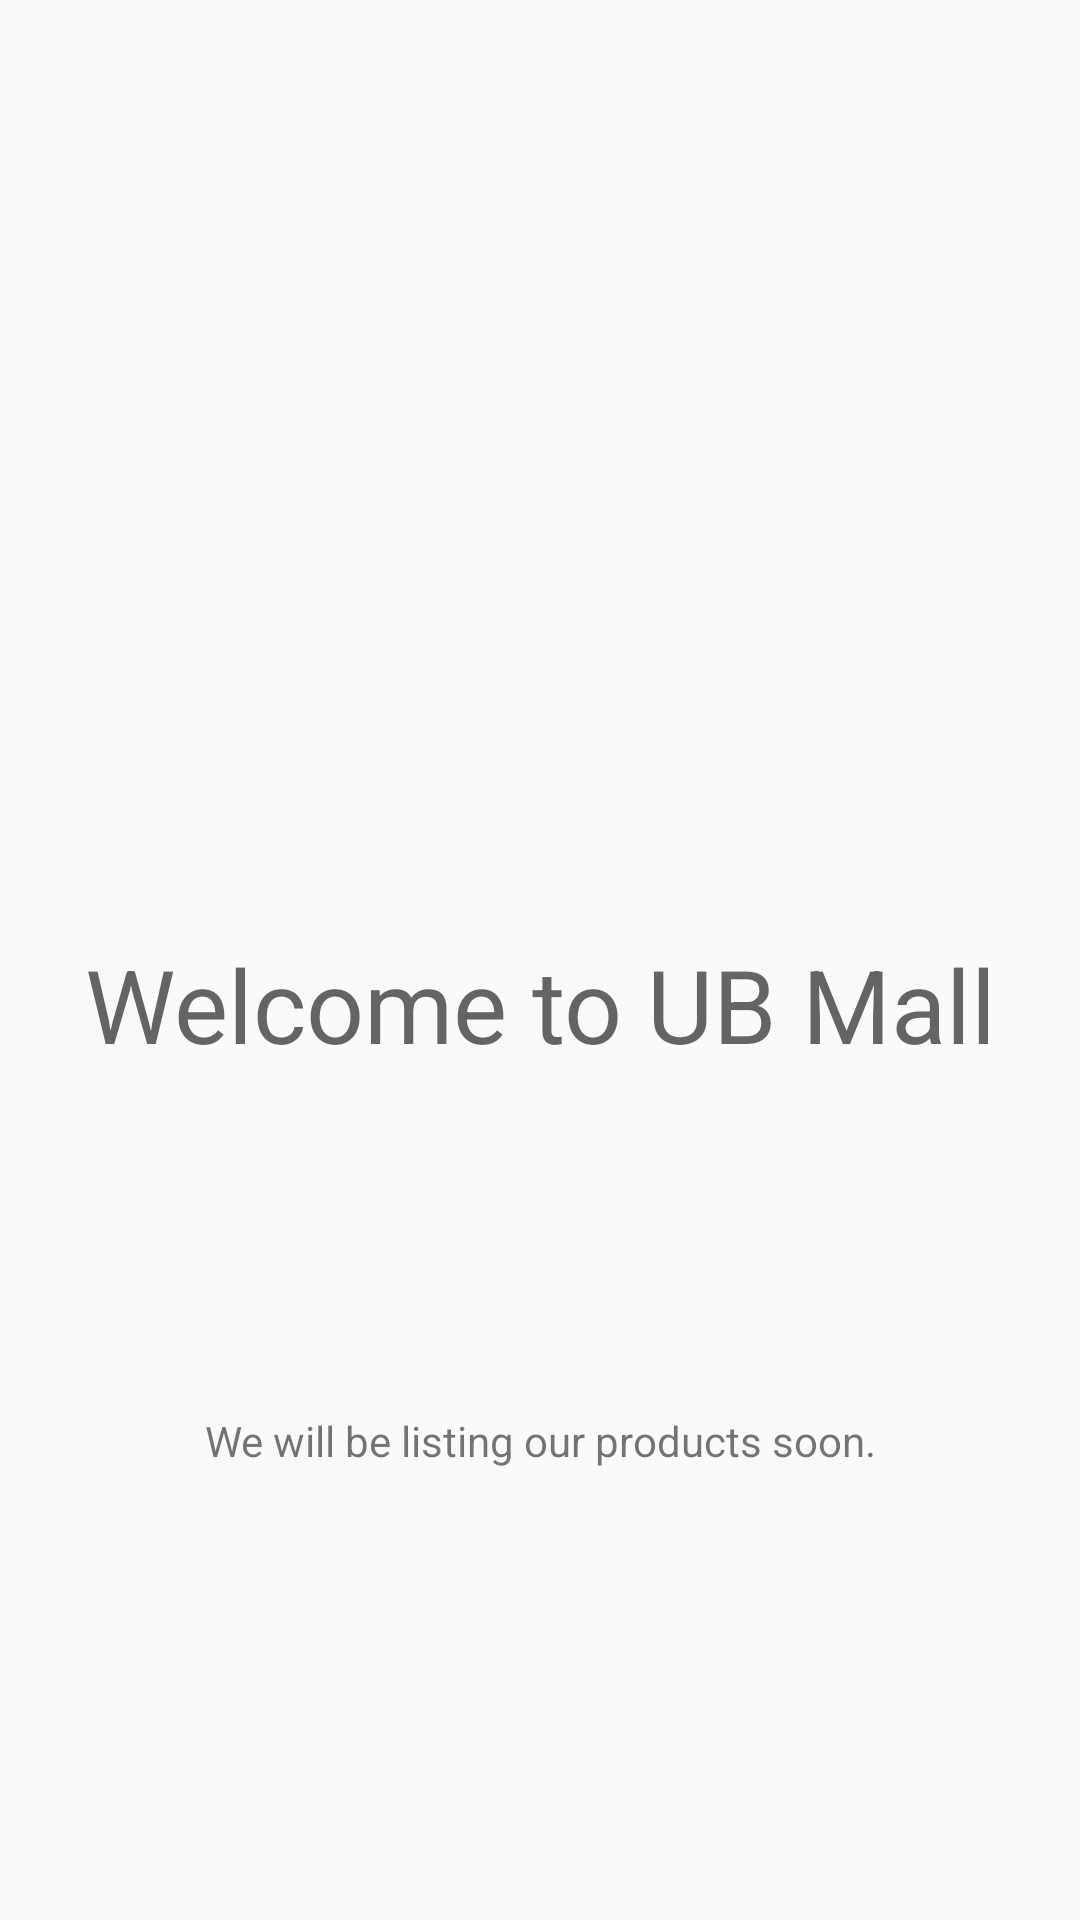

Layout XML and referenced resources for this Android screen:
<!-- AndroidManifest.xml: application theme AppTheme -->
<!-- res/layout/activity_mall_ub.xml -->
<?xml version="1.0" encoding="utf-8"?>
<LinearLayout xmlns:android="http://schemas.android.com/apk/res/android"
    xmlns:app="http://schemas.android.com/apk/res-auto"
    android:orientation="vertical" android:layout_width="match_parent"
    android:layout_height="match_parent"
    android:weightSum="1">

    <ImageView
        android:id="@+id/imageView8"
        android:layout_width="match_parent"
        android:layout_height="262dp"
        app:srcCompat="@drawable/mall_ub" />

    <TextView
        android:id="@+id/textView2"
        android:layout_width="match_parent"
        android:layout_height="36dp"
        android:layout_marginBottom="10dp"
        android:layout_weight="0.52"
        android:gravity="center_horizontal"
        android:paddingTop="50dp"
        android:text="Welcome to UB Mall"
        android:textAppearance="@style/TextAppearance.AppCompat.Display1"
        android:textColorLink="@color/cardview_dark_background" />

    <TextView
        android:id="@+id/textView3"
        android:layout_width="match_parent"
        android:layout_height="wrap_content"
        android:gravity="center_horizontal"
        android:text="We will be listing our products soon." />
</LinearLayout>
<!-- resources referenced by this layout -->
<resources>
  <!-- drawable mall_ub: jpg bitmap (drawable, 74000 bytes) -->
  <style name="AppTheme" parent="Theme.AppCompat.Light.DarkActionBar">
          
          <item name="colorPrimary">#ff8c00</item>
          <item name="colorPrimaryDark">@color/colorPrimaryDark</item>
          <item name="colorAccent">#ff8c00</item>
      </style>
  <!-- not gathered from this repository: default colours our renderer supplied (Android Studio template values) -->
  <color name="colorPrimaryDark">#FF3700B3</color>
</resources>
